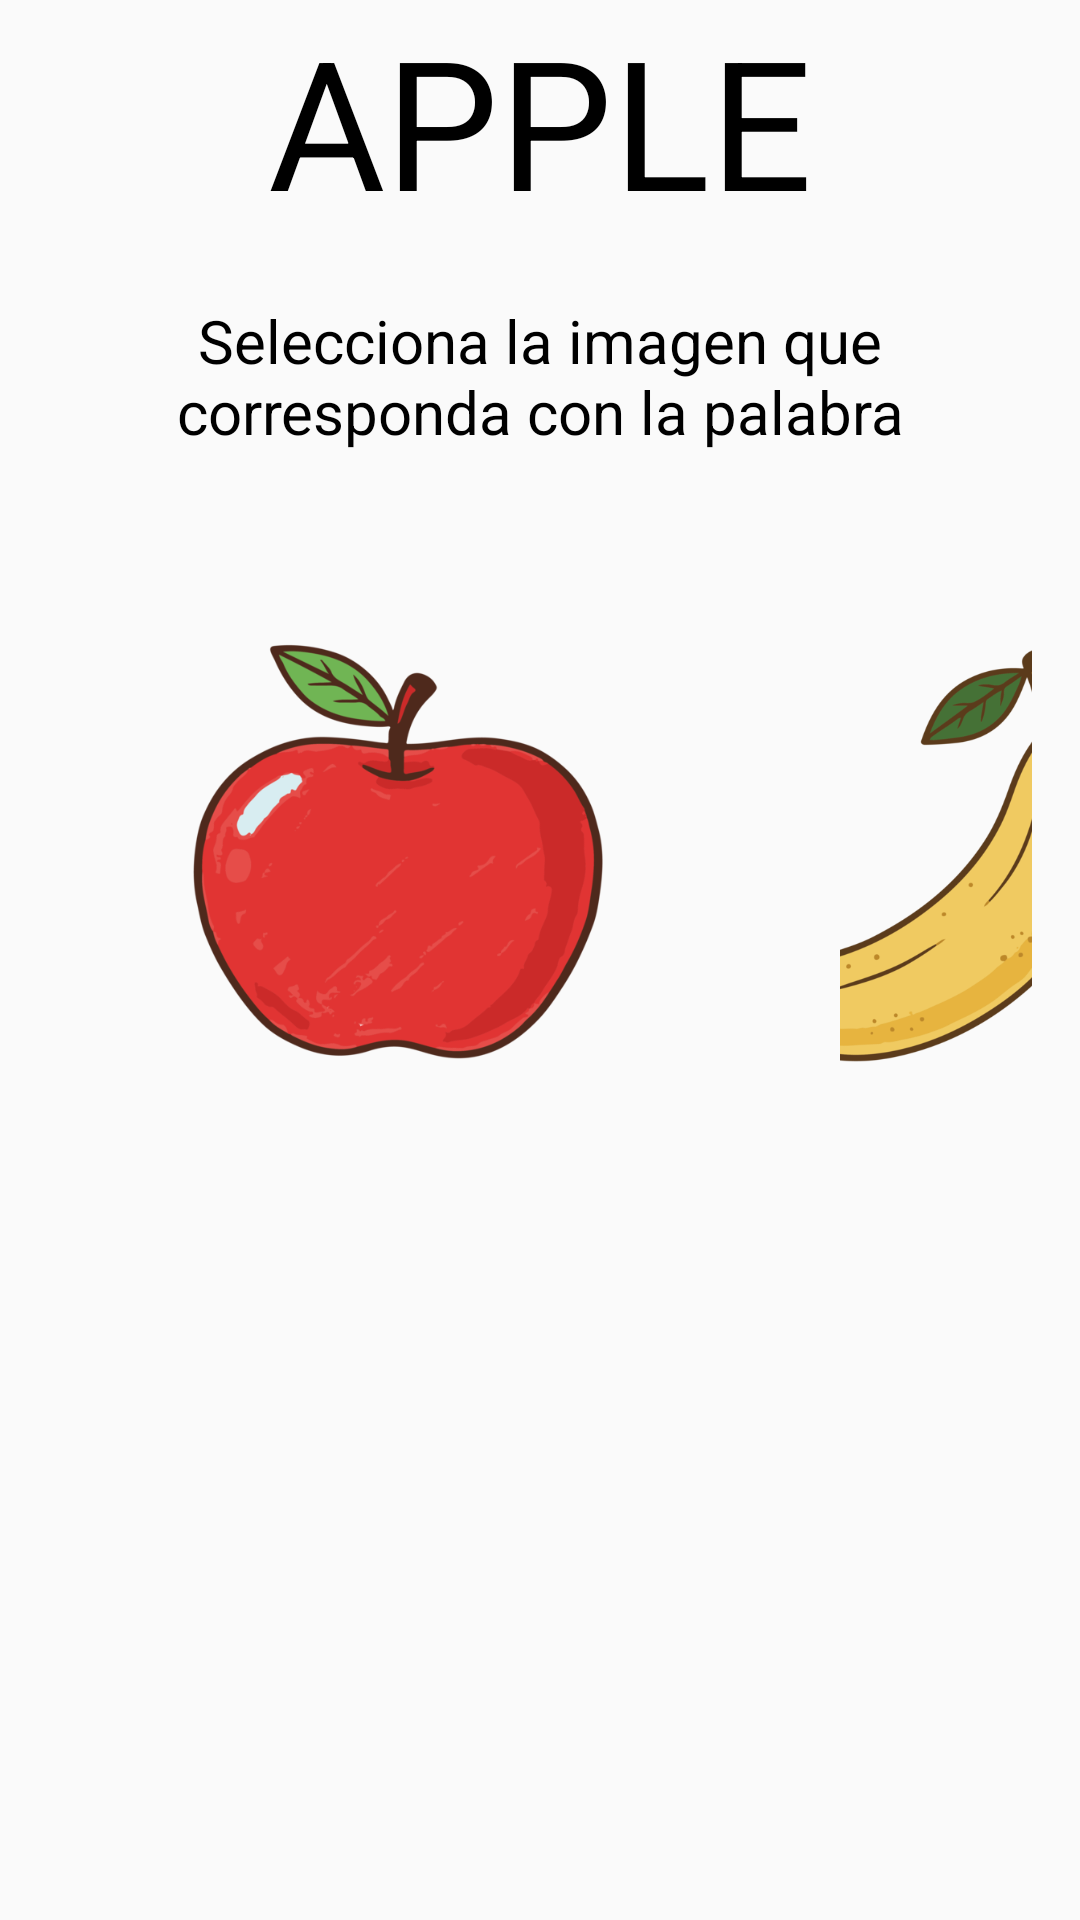

Layout XML and referenced resources for this Android screen:
<!-- AndroidManifest.xml: application theme AppTheme -->
<!-- res/layout/activity_asociacionimagenpalabrados.xml -->
<?xml version="1.0" encoding="utf-8"?>
<androidx.constraintlayout.widget.ConstraintLayout
    xmlns:android="http://schemas.android.com/apk/res/android"
    xmlns:app="http://schemas.android.com/apk/res-auto"
    xmlns:tools="http://schemas.android.com/tools"
    android:layout_width="match_parent"
    android:layout_height="match_parent"
    android:orientation="vertical"
    android:gravity="center"
    tools:context=".AsociacionimagenPalabraActivity">

    
    <TextView
        android:layout_width="match_parent"
        android:layout_height="wrap_content"
        android:text="APPLE"
        android:textSize="60sp"
        android:layout_margin="20dp"
        android:textColor="@android:color/black"
        android:textAlignment="center"
        android:gravity="center"
        android:id="@+id/actividad"
        />

    <TextView
        android:layout_width="match_parent"
        android:layout_height="wrap_content"
        android:text="Selecciona la imagen que corresponda con la palabra"
        android:textSize="20sp"
        android:layout_margin="20dp"
        android:textColor="@android:color/black"
        android:textAlignment="center"
        android:gravity="center"
        android:id="@+id/informacion"
        app:layout_constraintTop_toBottomOf="@id/actividad"
        app:layout_constraintStart_toStartOf="parent"
        />

    <LinearLayout
        android:layout_width="wrap_content"
        android:layout_height="wrap_content"
        android:orientation="horizontal"
        android:layout_gravity="center"
        tools:ignore="MissingConstraints"
        app:layout_constraintTop_toBottomOf="@id/informacion"
        app:layout_constraintStart_toStartOf="parent">

        <LinearLayout
            android:layout_width="wrap_content"
            android:layout_height="wrap_content"
            android:layout_gravity="center"
            android:orientation="vertical"
            android:gravity="center"
            android:padding="16dp">

            <ImageButton
                android:id="@+id/imgasociacionimagenpalabra"
                android:layout_margin="16dp"
                android:layout_width="200dp"
                android:layout_height="200dp"
                android:scaleType="centerInside"
                android:contentDescription="imgasociacionimagenpalabra"
                android:src="@drawable/apple"
                android:background="?attr/selectableItemBackgroundBorderless"
                android:padding="16dp"
                android:clickable="true"
            />



        </LinearLayout>

        <LinearLayout
            android:layout_width="wrap_content"
            android:layout_height="wrap_content"
            android:layout_gravity="center"
            android:orientation="vertical"
            android:gravity="center"
            android:padding="16dp">

            <ImageButton
                android:id="@+id/imgagenda"
                android:layout_margin="16dp"
                android:layout_width="200dp"
                android:layout_height="200dp"
                android:scaleType="centerInside"
                android:contentDescription="imgagenda"
                android:src="@drawable/banana"
                android:background="?attr/selectableItemBackgroundBorderless"
                android:padding="16dp"
                android:clickable="true"
                />



        </LinearLayout>

        <LinearLayout
            android:layout_width="wrap_content"
            android:layout_height="wrap_content"
            android:layout_gravity="center"
            android:orientation="vertical"
            android:gravity="center"
            android:padding="16dp">

            <ImageButton
                android:id="@+id/imgcolores"
                android:layout_margin="16dp"
                android:layout_width="200dp"
                android:layout_height="200dp"
                android:scaleType="centerInside"
                android:contentDescription="imgcolores"
                android:src="@drawable/strawberry"
                android:background="?attr/selectableItemBackgroundBorderless"
                android:padding="16dp"
                android:clickable="true"
                />


        </LinearLayout>

        <LinearLayout
            android:layout_width="wrap_content"
            android:layout_height="wrap_content"
            android:layout_gravity="center"
            android:orientation="vertical"
            android:gravity="center"
            android:padding="16dp">

            <ImageButton
                android:id="@+id/imgcolores2"
                android:layout_margin="16dp"
                android:layout_width="200dp"
                android:layout_height="200dp"
                android:scaleType="centerInside"
                android:contentDescription="imgcolores"
                android:src="@drawable/strawberry"
                android:background="?attr/selectableItemBackgroundBorderless"
                android:padding="16dp"
                android:clickable="true"
                />


        </LinearLayout>


    </LinearLayout>




</androidx.constraintlayout.widget.ConstraintLayout>
<!-- resources referenced by this layout -->
<resources>
  <!-- drawable apple: png bitmap (drawable, 76075 bytes) -->
  <!-- drawable banana: png bitmap (drawable, 67692 bytes) -->
  <!-- drawable strawberry: png bitmap (drawable, 64191 bytes) -->
  <style name="AppTheme" parent="Theme.AppCompat.Light.NoActionBar">
  
      </style>
</resources>
